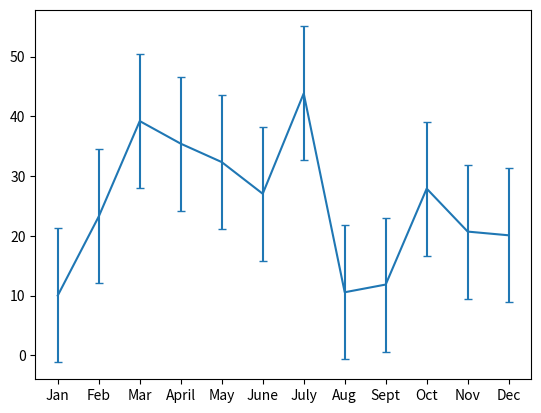
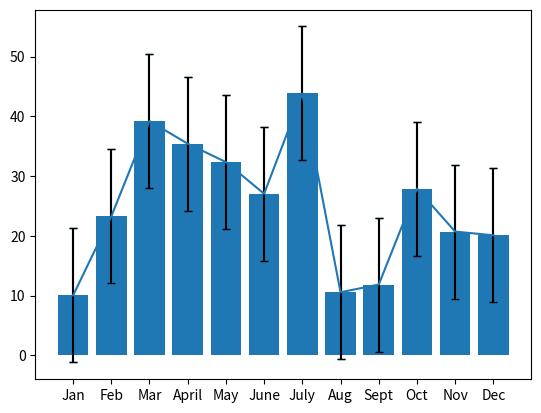
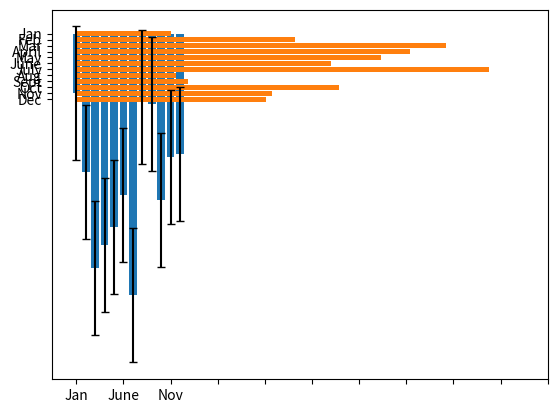
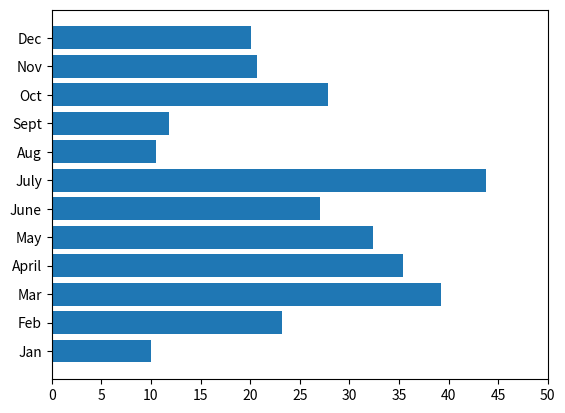
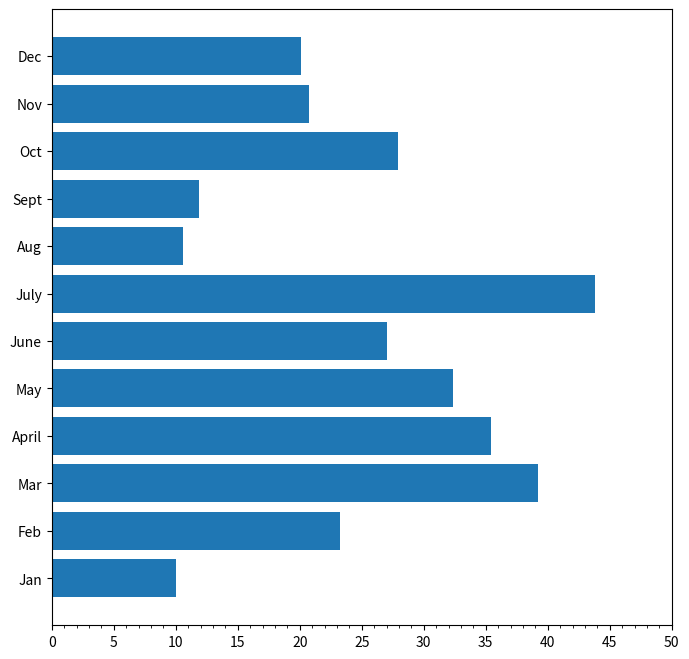

Write Python code to recreate these figures, in order.
#!/usr/bin/env python
# coding: utf-8

# In[24]:


get_ipython().run_line_magic('matplotlib', 'inline')


# In[25]:


#Importing dependencies
import matplotlib.pyplot as plt
import statistics


# In[26]:


# Setting the x-axis to a list of strings for each month.
x_axis = ["Jan", "Feb", "Mar", "April", "May", "June", "July", "Aug", "Sept", "Oct", "Nov", "Dec"]

# Setting the y-axis to a list of floats as the total fare in US dollars accumulated for each month.
y_axis = [10.02, 23.24, 39.20, 35.42, 32.34, 27.04, 43.82, 10.56, 11.85, 27.90, 20.71, 20.09]


# In[27]:


#Getting standard deviavtion of y_axis values
stdev = statistics.stdev(y_axis)
stdev


# In[28]:


plt.errorbar(x_axis,y_axis,yerr=stdev,capsize=3)


# In[29]:


fig, ax = plt.subplots()
ax.errorbar(x_axis,y_axis, yerr=stdev, capsize=3)


# In[30]:


plt.bar(x_axis,y_axis,yerr=stdev, capsize=3)


# In[31]:


fig, ax = plt.subplots()
ax.bar(x_axis,y_axis, yerr=stdev, capsize=3)


# In[32]:


#importing numpy dependency as np
import numpy as np


# In[33]:


#creates a horizontal bar graph with the x_axis values
#incremented by 5.
plt.barh(x_axis,y_axis)
plt.xticks(np.arange(0,51, step=5.0))
#Inverts y_axis to have January at the top
plt.gca().invert_yaxis()


# In[34]:


np.arange(0,51, step=5.0)


# In[35]:


#Creates a horizontal bar graph using the OOP approach
fig, ax = plt.subplots()
ax.barh(x_axis,y_axis)
#x_axis values incremented by 5.
ax.set_xticks(np.arange(0,51, step=5.0))


# In[36]:


from matplotlib.ticker import MultipleLocator
#Icreases the siz of the plot figure
fig, ax = plt.subplots(figsize=(8,8))
#Creates bar graph with minor ticks
ax.barh(x_axis,y_axis)
ax.set_xticks(np.arange(0,51, step=5.0))
#Creating the minor ticks. Increment of 1.
ax.xaxis.set_minor_locator(MultipleLocator(1))
plt.show()


# In[ ]:




